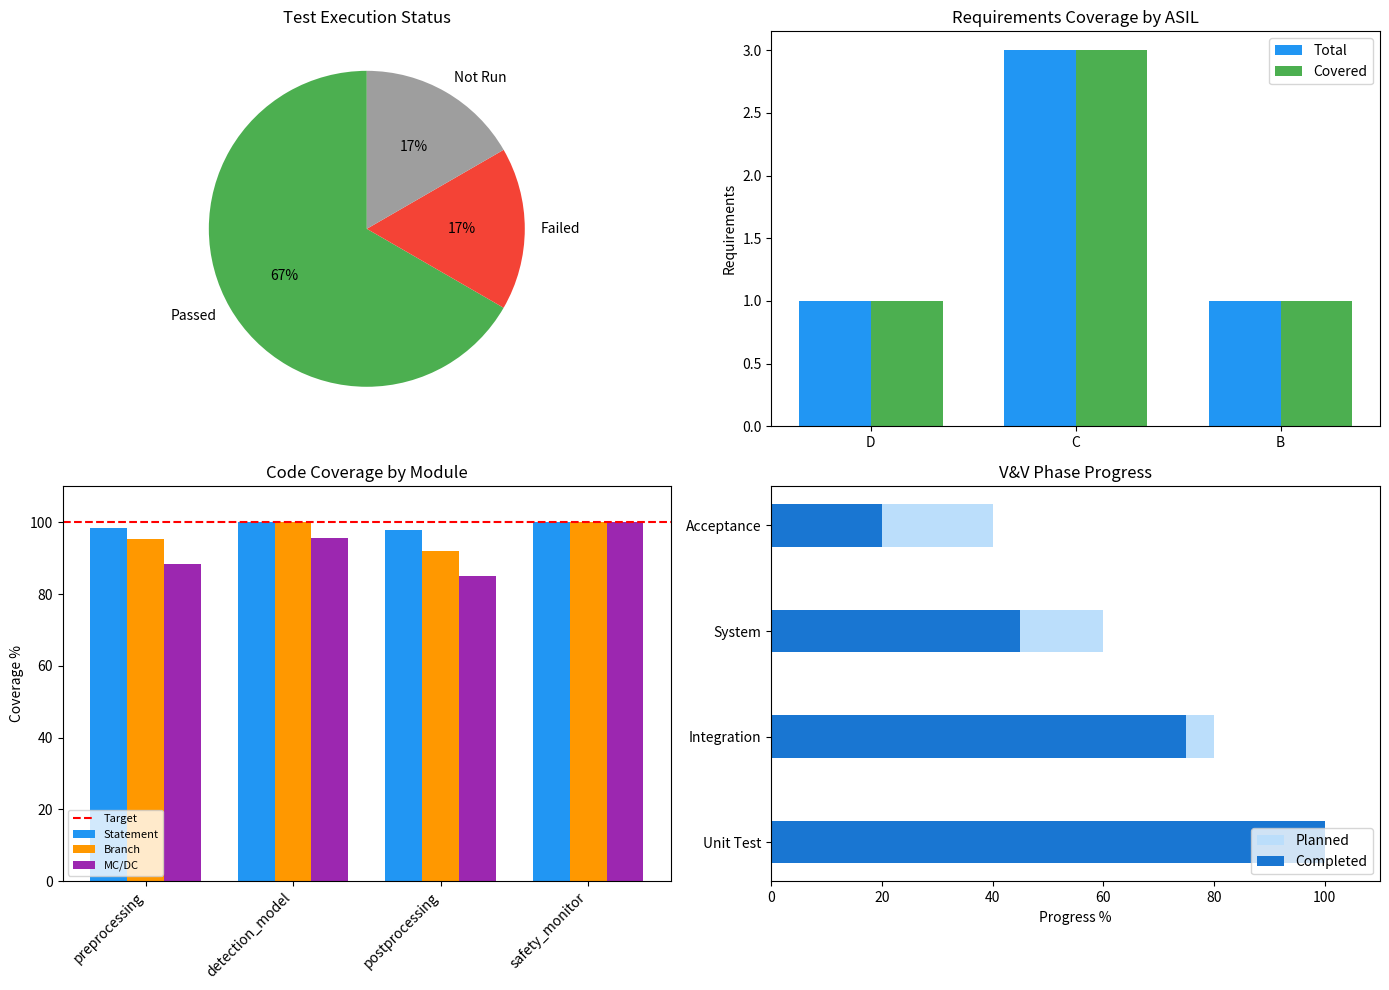

Python code for this plot:
import numpy as np
import pandas as pd
import matplotlib.pyplot as plt
from dataclasses import dataclass, field
from typing import List, Dict, Optional, Set
from enum import Enum
import json

print("V&V Tools Loaded")

class ASIL(Enum):
    QM = 0
    A = 1
    B = 2
    C = 3
    D = 4

class MethodRecommendation(Enum):
    NOT_RECOMMENDED = "--"
    RECOMMENDED = "o"
    HIGHLY_RECOMMENDED = "+"
    STRONGLY_RECOMMENDED = "++"

# ISO 26262-6 Table 9 - Verification methods for software unit testing
VERIFICATION_METHODS = {
    "Requirements-based test": {
        ASIL.QM: MethodRecommendation.RECOMMENDED,
        ASIL.A: MethodRecommendation.HIGHLY_RECOMMENDED,
        ASIL.B: MethodRecommendation.HIGHLY_RECOMMENDED,
        ASIL.C: MethodRecommendation.STRONGLY_RECOMMENDED,
        ASIL.D: MethodRecommendation.STRONGLY_RECOMMENDED
    },
    "Interface test": {
        ASIL.QM: MethodRecommendation.RECOMMENDED,
        ASIL.A: MethodRecommendation.HIGHLY_RECOMMENDED,
        ASIL.B: MethodRecommendation.HIGHLY_RECOMMENDED,
        ASIL.C: MethodRecommendation.STRONGLY_RECOMMENDED,
        ASIL.D: MethodRecommendation.STRONGLY_RECOMMENDED
    },
    "Fault injection test": {
        ASIL.QM: MethodRecommendation.NOT_RECOMMENDED,
        ASIL.A: MethodRecommendation.RECOMMENDED,
        ASIL.B: MethodRecommendation.RECOMMENDED,
        ASIL.C: MethodRecommendation.HIGHLY_RECOMMENDED,
        ASIL.D: MethodRecommendation.HIGHLY_RECOMMENDED
    },
    "Resource usage test": {
        ASIL.QM: MethodRecommendation.RECOMMENDED,
        ASIL.A: MethodRecommendation.RECOMMENDED,
        ASIL.B: MethodRecommendation.HIGHLY_RECOMMENDED,
        ASIL.C: MethodRecommendation.HIGHLY_RECOMMENDED,
        ASIL.D: MethodRecommendation.STRONGLY_RECOMMENDED
    },
    "Back-to-back test": {
        ASIL.QM: MethodRecommendation.NOT_RECOMMENDED,
        ASIL.A: MethodRecommendation.RECOMMENDED,
        ASIL.B: MethodRecommendation.RECOMMENDED,
        ASIL.C: MethodRecommendation.HIGHLY_RECOMMENDED,
        ASIL.D: MethodRecommendation.HIGHLY_RECOMMENDED
    }
}

# Coverage metrics per ASIL
COVERAGE_REQUIREMENTS = {
    "Statement coverage": {
        ASIL.QM: MethodRecommendation.RECOMMENDED,
        ASIL.A: MethodRecommendation.STRONGLY_RECOMMENDED,
        ASIL.B: MethodRecommendation.STRONGLY_RECOMMENDED,
        ASIL.C: MethodRecommendation.STRONGLY_RECOMMENDED,
        ASIL.D: MethodRecommendation.STRONGLY_RECOMMENDED
    },
    "Branch coverage": {
        ASIL.QM: MethodRecommendation.NOT_RECOMMENDED,
        ASIL.A: MethodRecommendation.HIGHLY_RECOMMENDED,
        ASIL.B: MethodRecommendation.STRONGLY_RECOMMENDED,
        ASIL.C: MethodRecommendation.STRONGLY_RECOMMENDED,
        ASIL.D: MethodRecommendation.STRONGLY_RECOMMENDED
    },
    "MC/DC coverage": {
        ASIL.QM: MethodRecommendation.NOT_RECOMMENDED,
        ASIL.A: MethodRecommendation.NOT_RECOMMENDED,
        ASIL.B: MethodRecommendation.RECOMMENDED,
        ASIL.C: MethodRecommendation.HIGHLY_RECOMMENDED,
        ASIL.D: MethodRecommendation.STRONGLY_RECOMMENDED
    }
}

def get_recommended_methods(asil: ASIL) -> Dict[str, str]:
    """Get recommended verification methods for given ASIL."""
    methods = {}
    for method, recommendations in VERIFICATION_METHODS.items():
        if recommendations[asil] != MethodRecommendation.NOT_RECOMMENDED:
            methods[method] = recommendations[asil].value
    return methods

def display_method_matrix():
    """Display verification method matrix."""
    print("Verification Methods per ASIL (ISO 26262-6 Table 9)")
    print("=" * 70)
    print(f"{'Method':<30} {'QM':^6} {'A':^6} {'B':^6} {'C':^6} {'D':^6}")
    print("-" * 70)
    
    for method, recs in VERIFICATION_METHODS.items():
        row = f"{method:<30}"
        for asil in ASIL:
            row += f" {recs[asil].value:^6}"
        print(row)
    
    print("\nLegend: ++ strongly recommended, + highly recommended, o recommended, -- not recommended")

display_method_matrix()

@dataclass
class SafetyRequirement:
    """Safety requirement from HARA/Safety Concept."""
    id: str
    description: str
    asil: ASIL
    source: str  # e.g., "SG-001" (Safety Goal)
    acceptance_criteria: str
    
@dataclass 
class TestCase:
    """Test case for verification."""
    id: str
    name: str
    requirement_id: str
    preconditions: List[str]
    test_steps: List[str]
    expected_results: List[str]
    test_type: str  # "unit", "integration", "system", "acceptance"
    status: str = "not_run"  # "not_run", "pass", "fail", "blocked"
    actual_results: Optional[str] = None

@dataclass
class TestSuite:
    """Collection of test cases for a component/feature."""
    name: str
    component: str
    requirements: List[SafetyRequirement] = field(default_factory=list)
    test_cases: List[TestCase] = field(default_factory=list)
    
    def add_requirement(self, req: SafetyRequirement):
        self.requirements.append(req)
    
    def add_test_case(self, tc: TestCase):
        self.test_cases.append(tc)
    
    def get_traceability_matrix(self) -> pd.DataFrame:
        """Generate requirements-to-tests traceability matrix."""
        matrix = []
        for req in self.requirements:
            tests = [tc.id for tc in self.test_cases if tc.requirement_id == req.id]
            matrix.append({
                'Requirement': req.id,
                'ASIL': req.asil.name,
                'Description': req.description[:50] + '...' if len(req.description) > 50 else req.description,
                'Test Cases': ', '.join(tests) if tests else 'MISSING',
                'Coverage': 'Covered' if tests else 'Not Covered'
            })
        return pd.DataFrame(matrix)
    
    def get_coverage_summary(self) -> Dict:
        """Calculate test coverage summary."""
        total_reqs = len(self.requirements)
        covered_reqs = len(set(tc.requirement_id for tc in self.test_cases))
        
        total_tests = len(self.test_cases)
        passed = len([tc for tc in self.test_cases if tc.status == 'pass'])
        failed = len([tc for tc in self.test_cases if tc.status == 'fail'])
        not_run = len([tc for tc in self.test_cases if tc.status == 'not_run'])
        
        return {
            'total_requirements': total_reqs,
            'covered_requirements': covered_reqs,
            'requirement_coverage': covered_reqs / total_reqs * 100 if total_reqs > 0 else 0,
            'total_tests': total_tests,
            'passed': passed,
            'failed': failed,
            'not_run': not_run,
            'pass_rate': passed / total_tests * 100 if total_tests > 0 else 0
        }

# Create test suite for object detection component
detection_suite = TestSuite(
    name="Object Detection Verification",
    component="Camera-based Object Detection"
)

# Define safety requirements
safety_requirements = [
    SafetyRequirement(
        id="SR-OD-001",
        description="The system shall detect pedestrians within 100m range with recall >= 99%",
        asil=ASIL.D,
        source="SG-001",
        acceptance_criteria="Recall >= 99% on validation dataset (>10000 pedestrian instances)"
    ),
    SafetyRequirement(
        id="SR-OD-002",
        description="The system shall report detection confidence with calibration error < 5%",
        asil=ASIL.C,
        source="SG-002",
        acceptance_criteria="Expected Calibration Error (ECE) < 0.05"
    ),
    SafetyRequirement(
        id="SR-OD-003",
        description="The system shall complete detection processing within 50ms per frame",
        asil=ASIL.B,
        source="SG-003",
        acceptance_criteria="99th percentile latency < 50ms over 1000 frames"
    ),
    SafetyRequirement(
        id="SR-OD-004",
        description="The system shall indicate reduced confidence in adverse weather",
        asil=ASIL.C,
        source="SG-004",
        acceptance_criteria="Mean confidence decreases by >= 20% in rain/fog conditions"
    ),
    SafetyRequirement(
        id="SR-OD-005",
        description="The system shall detect OOD inputs with AUROC >= 0.95",
        asil=ASIL.C,
        source="SG-005",
        acceptance_criteria="AUROC >= 0.95 on OOD benchmark dataset"
    )
]

for req in safety_requirements:
    detection_suite.add_requirement(req)

print(f"Loaded {len(detection_suite.requirements)} safety requirements")

# Define test cases
test_cases = [
    # Tests for SR-OD-001 (Pedestrian Detection)
    TestCase(
        id="TC-OD-001",
        name="Pedestrian recall on KITTI validation set",
        requirement_id="SR-OD-001",
        preconditions=["Model loaded", "KITTI validation set available"],
        test_steps=[
            "Load all images with pedestrian annotations",
            "Run inference on each image",
            "Match predictions to ground truth (IoU > 0.5)",
            "Calculate recall"
        ],
        expected_results=["Recall >= 99%"],
        test_type="system",
        status="pass"
    ),
    TestCase(
        id="TC-OD-002",
        name="Pedestrian detection in low light",
        requirement_id="SR-OD-001",
        preconditions=["Model loaded", "Low-light test set available"],
        test_steps=[
            "Load images with brightness < 50 lux",
            "Run inference",
            "Calculate recall for pedestrians"
        ],
        expected_results=["Recall >= 95% in low light (degraded mode accepted)"],
        test_type="system",
        status="pass"
    ),
    # Tests for SR-OD-002 (Calibration)
    TestCase(
        id="TC-OD-003",
        name="Confidence calibration measurement",
        requirement_id="SR-OD-002",
        preconditions=["Model loaded", "Validation set with labels"],
        test_steps=[
            "Collect predictions with confidence scores",
            "Bin predictions by confidence (10 bins)",
            "Calculate accuracy per bin",
            "Compute ECE = sum(|accuracy - confidence| * bin_weight)"
        ],
        expected_results=["ECE < 0.05"],
        test_type="system",
        status="fail",
        actual_results="ECE = 0.08 - calibration needed"
    ),
    # Tests for SR-OD-003 (Latency)
    TestCase(
        id="TC-OD-004",
        name="Inference latency measurement",
        requirement_id="SR-OD-003",
        preconditions=["Model deployed on target hardware", "Test images loaded"],
        test_steps=[
            "Warm up model with 100 inferences",
            "Measure latency for 1000 frames",
            "Calculate 99th percentile"
        ],
        expected_results=["P99 latency < 50ms"],
        test_type="integration",
        status="pass"
    ),
    # Tests for SR-OD-004 (Weather awareness)
    TestCase(
        id="TC-OD-005",
        name="Confidence reduction in rain",
        requirement_id="SR-OD-004",
        preconditions=["Model loaded", "Rain simulation dataset"],
        test_steps=[
            "Compare confidence on clear vs rain images",
            "Calculate mean confidence difference"
        ],
        expected_results=["Confidence reduced by >= 20%"],
        test_type="system",
        status="pass"
    ),
    # Tests for SR-OD-005 (OOD Detection)
    TestCase(
        id="TC-OD-006",
        name="OOD detection AUROC measurement",
        requirement_id="SR-OD-005",
        preconditions=["OOD detector deployed", "ID and OOD test sets"],
        test_steps=[
            "Compute OOD scores for in-distribution samples",
            "Compute OOD scores for out-of-distribution samples",
            "Calculate AUROC"
        ],
        expected_results=["AUROC >= 0.95"],
        test_type="system",
        status="not_run"
    )
]

for tc in test_cases:
    detection_suite.add_test_case(tc)

print(f"Loaded {len(detection_suite.test_cases)} test cases")

# Display traceability matrix
print("Requirements Traceability Matrix")
print("=" * 90)
traceability = detection_suite.get_traceability_matrix()
print(traceability.to_string(index=False))

# Display coverage summary
summary = detection_suite.get_coverage_summary()

print("\nTest Coverage Summary")
print("=" * 50)
print(f"Requirement Coverage: {summary['covered_requirements']}/{summary['total_requirements']} ({summary['requirement_coverage']:.1f}%)")
print(f"Test Execution: {summary['passed'] + summary['failed']}/{summary['total_tests']} executed")
print(f"  Passed: {summary['passed']}")
print(f"  Failed: {summary['failed']}")
print(f"  Not Run: {summary['not_run']}")
print(f"Pass Rate: {summary['pass_rate']:.1f}%")

@dataclass
class CoverageReport:
    """Simulated code coverage report."""
    module: str
    statement_coverage: float
    branch_coverage: float
    mcdc_coverage: float
    uncovered_lines: List[int] = field(default_factory=list)

def evaluate_coverage_compliance(report: CoverageReport, asil: ASIL) -> Dict:
    """Evaluate coverage against ISO 26262 requirements."""
    results = {
        'module': report.module,
        'asil': asil.name,
        'checks': []
    }
    
    # Statement coverage (required for all ASILs)
    stmt_required = 100  # Target 100% for safety-critical
    stmt_pass = report.statement_coverage >= stmt_required
    results['checks'].append({
        'metric': 'Statement Coverage',
        'required': f'>= {stmt_required}%',
        'actual': f'{report.statement_coverage:.1f}%',
        'status': 'PASS' if stmt_pass else 'FAIL'
    })
    
    # Branch coverage (ASIL A and above)
    if asil.value >= ASIL.A.value:
        branch_required = 100
        branch_pass = report.branch_coverage >= branch_required
        results['checks'].append({
            'metric': 'Branch Coverage',
            'required': f'>= {branch_required}%',
            'actual': f'{report.branch_coverage:.1f}%',
            'status': 'PASS' if branch_pass else 'FAIL'
        })
    
    # MC/DC coverage (ASIL C and D)
    if asil.value >= ASIL.C.value:
        mcdc_required = 100
        mcdc_pass = report.mcdc_coverage >= mcdc_required
        results['checks'].append({
            'metric': 'MC/DC Coverage',
            'required': f'>= {mcdc_required}%',
            'actual': f'{report.mcdc_coverage:.1f}%',
            'status': 'PASS' if mcdc_pass else 'FAIL'
        })
    
    results['overall'] = all(c['status'] == 'PASS' for c in results['checks'])
    return results

# Example coverage reports
coverage_reports = [
    CoverageReport("preprocessing.py", 98.5, 95.2, 88.3, [45, 67, 89]),
    CoverageReport("detection_model.py", 100.0, 100.0, 95.5, []),
    CoverageReport("postprocessing.py", 97.8, 92.1, 85.0, [23, 56, 78, 112]),
    CoverageReport("safety_monitor.py", 100.0, 100.0, 100.0, [])
]

print("Coverage Compliance Analysis (ASIL C)")
print("=" * 70)

for report in coverage_reports:
    result = evaluate_coverage_compliance(report, ASIL.C)
    status = "COMPLIANT" if result['overall'] else "NON-COMPLIANT"
    print(f"\n{report.module}: {status}")
    for check in result['checks']:
        print(f"  {check['metric']}: {check['actual']} (req: {check['required']}) - {check['status']}")
    if report.uncovered_lines:
        print(f"  Uncovered lines: {report.uncovered_lines}")

@dataclass
class FaultInjectionTest:
    """Fault injection test specification."""
    id: str
    fault_type: str
    injection_point: str
    expected_detection: str
    expected_reaction: str
    result: Optional[str] = None

def simulate_fault_injection_campaign() -> List[FaultInjectionTest]:
    """Define fault injection test campaign for perception system."""
    tests = [
        FaultInjectionTest(
            id="FI-001",
            fault_type="Sensor data loss",
            injection_point="Camera input interface",
            expected_detection="Within 100ms",
            expected_reaction="Switch to degraded mode, use LiDAR only",
            result="Detected in 45ms, failover successful"
        ),
        FaultInjectionTest(
            id="FI-002",
            fault_type="Bit flip in detection output",
            injection_point="Neural network output buffer",
            expected_detection="CRC check failure",
            expected_reaction="Discard corrupted frame, use previous",
            result="CRC detected corruption, frame discarded"
        ),
        FaultInjectionTest(
            id="FI-003",
            fault_type="Processing timeout",
            injection_point="Inference engine",
            expected_detection="Watchdog timeout at 60ms",
            expected_reaction="Signal timeout to planning module",
            result="Watchdog triggered at 60ms, timeout signaled"
        ),
        FaultInjectionTest(
            id="FI-004",
            fault_type="Memory corruption",
            injection_point="Model weights memory",
            expected_detection="Checksum verification failure",
            expected_reaction="Reload model from secure storage",
            result="Checksum mismatch detected, model reloaded"
        ),
        FaultInjectionTest(
            id="FI-005",
            fault_type="Calibration data corruption",
            injection_point="Camera calibration matrix",
            expected_detection="Plausibility check failure",
            expected_reaction="Use backup calibration, request service",
            result="Plausibility check passed (fault not severe enough)"
        )
    ]
    return tests

fi_tests = simulate_fault_injection_campaign()

print("Fault Injection Test Results")
print("=" * 80)
for test in fi_tests:
    print(f"\n{test.id}: {test.fault_type}")
    print(f"  Injection Point: {test.injection_point}")
    print(f"  Expected Detection: {test.expected_detection}")
    print(f"  Expected Reaction: {test.expected_reaction}")
    print(f"  Result: {test.result}")

def create_vv_dashboard(suite: TestSuite, coverage_reports: List[CoverageReport]):
    """Create V&V status dashboard."""
    fig, axes = plt.subplots(2, 2, figsize=(14, 10))
    
    # 1. Test Execution Status
    ax1 = axes[0, 0]
    summary = suite.get_coverage_summary()
    statuses = [summary['passed'], summary['failed'], summary['not_run']]
    labels = ['Passed', 'Failed', 'Not Run']
    colors = ['#4caf50', '#f44336', '#9e9e9e']
    ax1.pie(statuses, labels=labels, colors=colors, autopct='%1.0f%%', startangle=90)
    ax1.set_title('Test Execution Status')
    
    # 2. Requirements Coverage by ASIL
    ax2 = axes[0, 1]
    asil_coverage = {}
    for req in suite.requirements:
        asil_name = req.asil.name
        if asil_name not in asil_coverage:
            asil_coverage[asil_name] = {'total': 0, 'covered': 0}
        asil_coverage[asil_name]['total'] += 1
        if any(tc.requirement_id == req.id for tc in suite.test_cases):
            asil_coverage[asil_name]['covered'] += 1
    
    asils = list(asil_coverage.keys())
    covered = [asil_coverage[a]['covered'] for a in asils]
    total = [asil_coverage[a]['total'] for a in asils]
    
    x = np.arange(len(asils))
    width = 0.35
    ax2.bar(x - width/2, total, width, label='Total', color='#2196f3')
    ax2.bar(x + width/2, covered, width, label='Covered', color='#4caf50')
    ax2.set_xticks(x)
    ax2.set_xticklabels(asils)
    ax2.set_ylabel('Requirements')
    ax2.set_title('Requirements Coverage by ASIL')
    ax2.legend()
    
    # 3. Code Coverage by Module
    ax3 = axes[1, 0]
    modules = [r.module for r in coverage_reports]
    stmt_cov = [r.statement_coverage for r in coverage_reports]
    branch_cov = [r.branch_coverage for r in coverage_reports]
    mcdc_cov = [r.mcdc_coverage for r in coverage_reports]
    
    x = np.arange(len(modules))
    width = 0.25
    ax3.bar(x - width, stmt_cov, width, label='Statement', color='#2196f3')
    ax3.bar(x, branch_cov, width, label='Branch', color='#ff9800')
    ax3.bar(x + width, mcdc_cov, width, label='MC/DC', color='#9c27b0')
    ax3.axhline(y=100, color='r', linestyle='--', label='Target')
    ax3.set_xticks(x)
    ax3.set_xticklabels([m.replace('.py', '') for m in modules], rotation=45, ha='right')
    ax3.set_ylabel('Coverage %')
    ax3.set_ylim(0, 110)
    ax3.set_title('Code Coverage by Module')
    ax3.legend(fontsize=8)
    
    # 4. V&V Progress Timeline (simulated)
    ax4 = axes[1, 1]
    phases = ['Unit Test', 'Integration', 'System', 'Acceptance']
    planned = [100, 80, 60, 40]
    actual = [100, 75, 45, 20]
    
    x = np.arange(len(phases))
    ax4.barh(x, planned, height=0.4, label='Planned', color='#bbdefb', align='center')
    ax4.barh(x, actual, height=0.4, label='Completed', color='#1976d2', align='center')
    ax4.set_yticks(x)
    ax4.set_yticklabels(phases)
    ax4.set_xlabel('Progress %')
    ax4.set_title('V&V Phase Progress')
    ax4.legend(loc='lower right')
    ax4.set_xlim(0, 110)
    
    plt.tight_layout()
    plt.show()

create_vv_dashboard(detection_suite, coverage_reports)